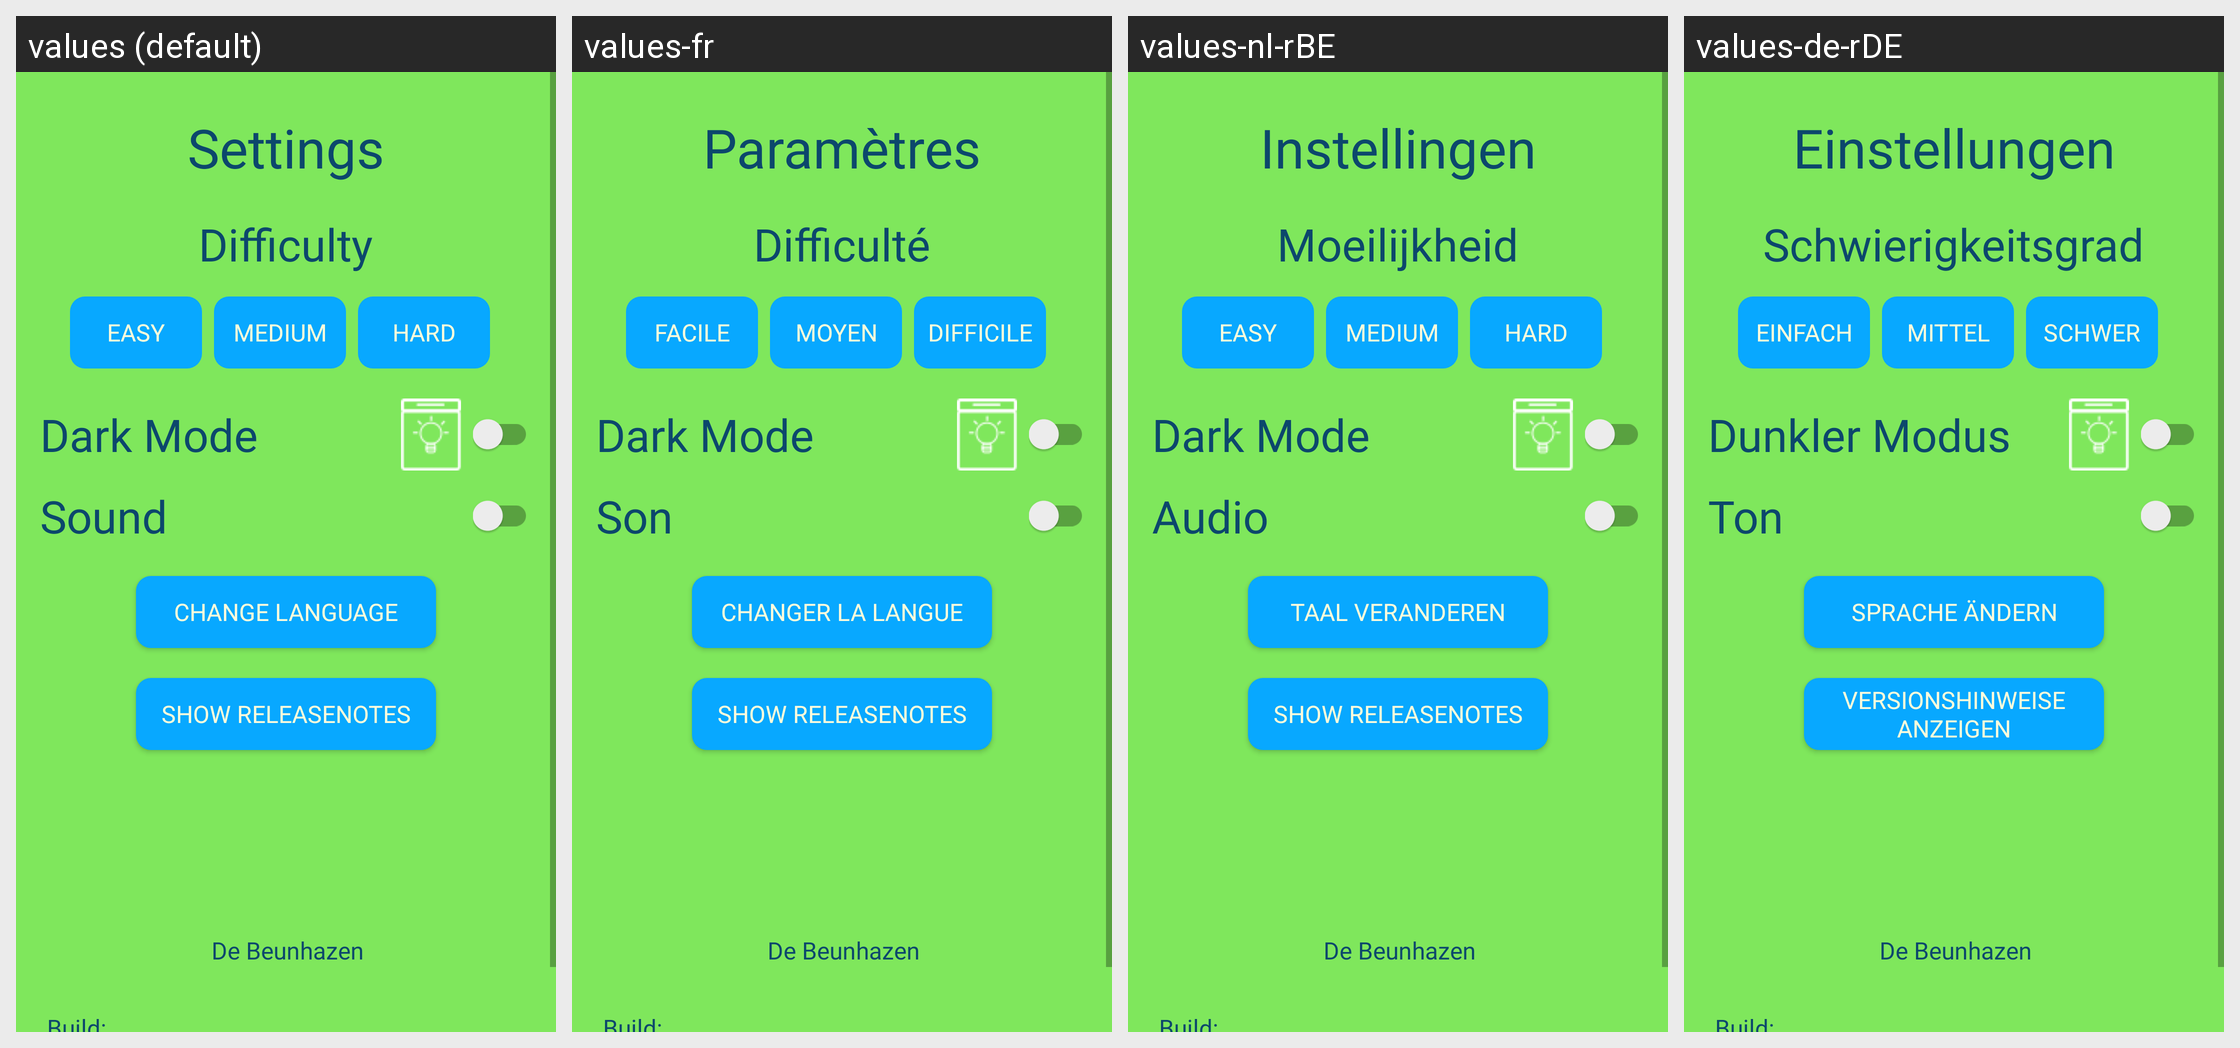

Locale-by-locale string values for the Android screen shown in this grid:
Android screen res/layout/settings.xml rendered under 4 locales, left to right: values (default), values-fr, values-nl-rBE, values-de-rDE. Device: Nexus 5 (rendered at 1080×1920; each locale shown at half size, 540×960, under a caption strip naming it); theme lightTheme.
Other locales in the repository, not shown: values-fr-rFR, values-nl-rNL.
Strings drawn on this screen, with the default value and each locale's value (text and hints the layout hard-codes, and strings that could not be matched under every locale, appear in the picture but are not listed):

settingsTitle
  values: Settings
  values-fr: Paramètres
  values-nl-rBE: Instellingen
  values-de-rDE: Einstellungen

difficultyTitle
  values: Difficulty
  values-fr: Difficulté
  values-nl-rBE: Moeilijkheid
  values-de-rDE: Schwierigkeitsgrad

difficultyEasy
  values: Easy
  values-fr: Facile
  values-nl-rBE: Easy
  values-de-rDE: Einfach

difficultyMedium
  values: Medium
  values-fr: Moyen
  values-nl-rBE: Medium
  values-de-rDE: Mittel

difficultyHard
  values: Hard
  values-fr: Difficile
  values-nl-rBE: Hard
  values-de-rDE: Schwer

darkModeText
  values: Dark Mode
  values-fr: Dark Mode  [not translated; the default value is used]
  values-nl-rBE: Dark Mode  [not translated; the default value is used]
  values-de-rDE: Dunkler Modus

sound
  values: Sound
  values-fr: Son
  values-nl-rBE: Audio
  values-de-rDE: Ton

ChangeLanguage
  values: Change language
  values-fr: Changer la langue
  values-nl-rBE: Taal veranderen
  values-de-rDE: Sprache ändern

show_releasenotes
  values: Show Releasenotes
  values-fr: Show Releasenotes  [not translated; the default value is used]
  values-nl-rBE: Show Releasenotes  [not translated; the default value is used]
  values-de-rDE: Versionshinweise anzeigen

group_logo_description
  values: De Beunhazen
  values-fr: De Beunhazen  [not translated; the default value is used]
  values-nl-rBE: De Beunhazen  [not translated; the default value is used]
  values-de-rDE: De Beunhazen  [not translated; the default value is used]

groupname
  values: De Beunhazen
  values-fr: De Beunhazen  [not translated; the default value is used]
  values-nl-rBE: De Beunhazen  [not translated; the default value is used]
  values-de-rDE: De Beunhazen  [not translated; the default value is used]

build_label
  values: Build:
  values-fr: Build:  [not translated; the default value is used]
  values-nl-rBE: Build:  [not translated; the default value is used]
  values-de-rDE: Build:  [not translated; the default value is used]
